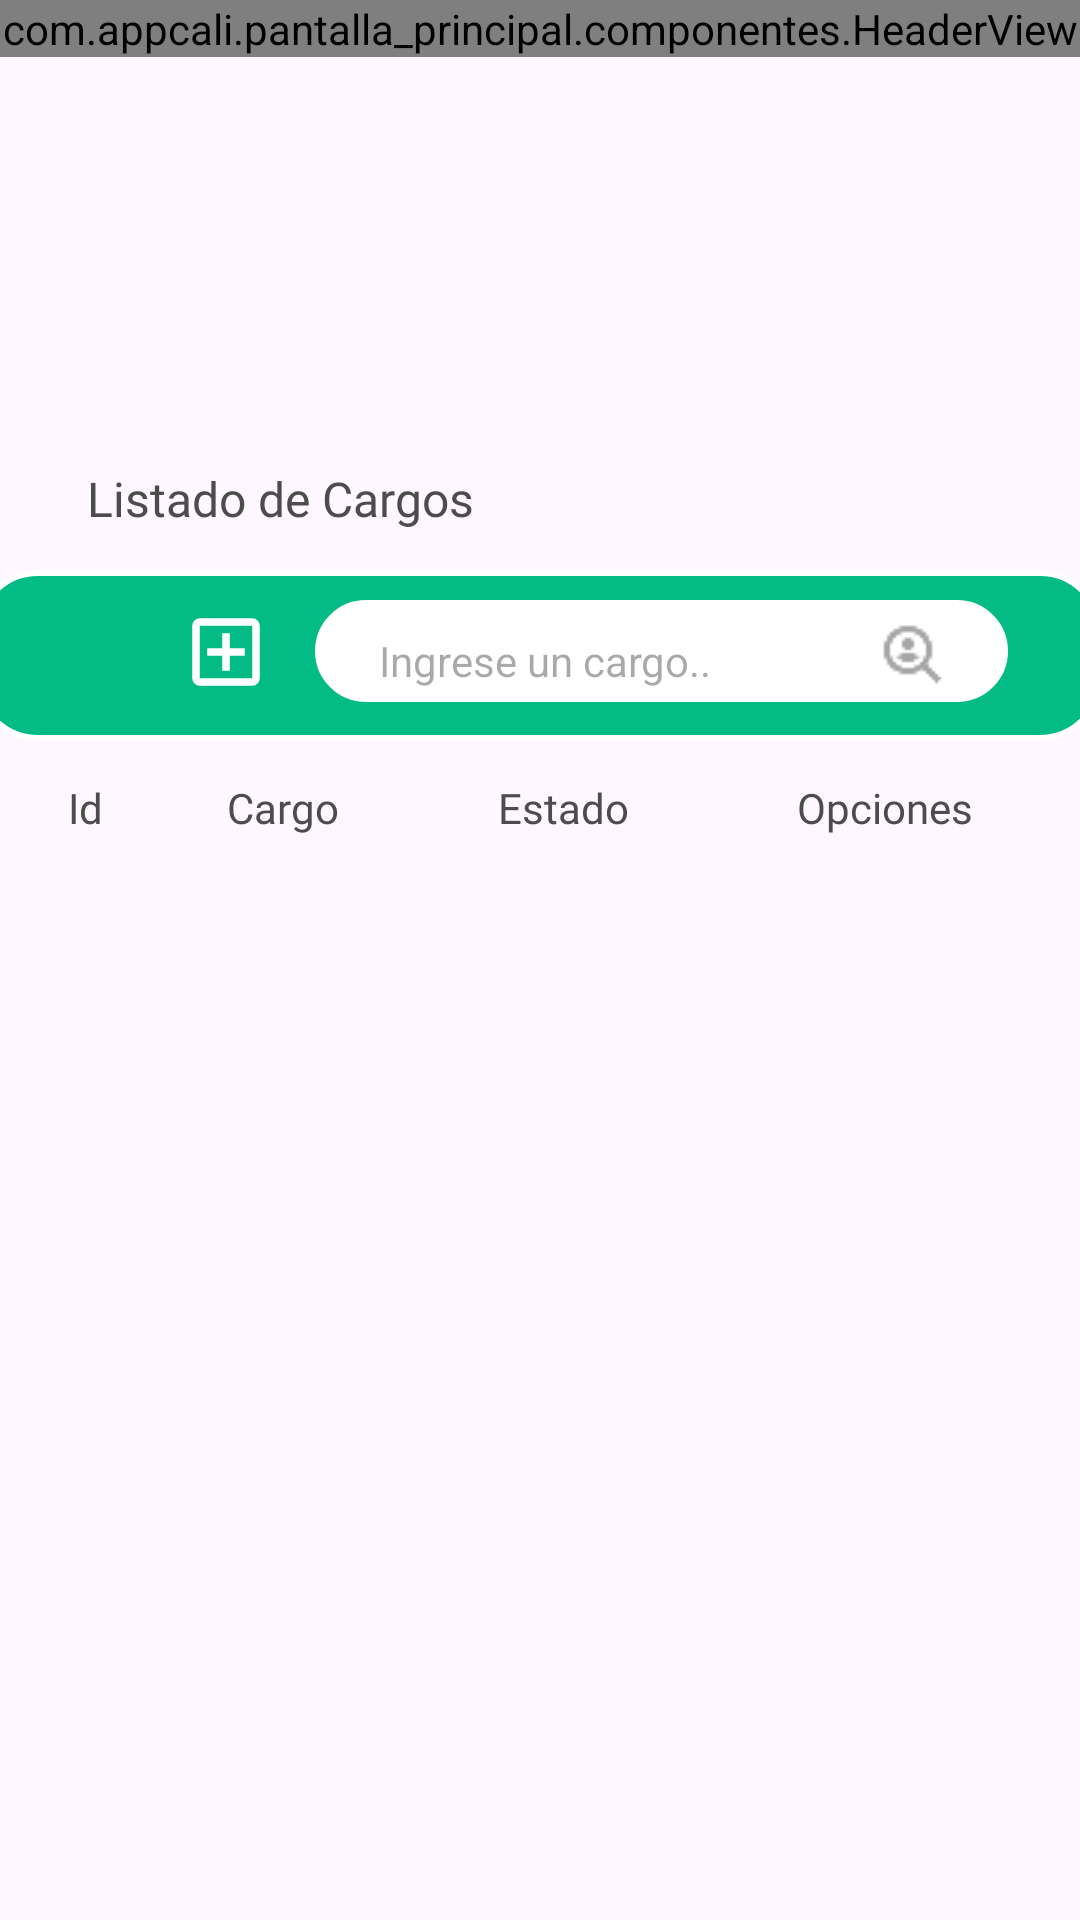

Layout XML and referenced resources for this Android screen:
<!-- AndroidManifest.xml: application theme Theme.Pantalla_principal -->
<!-- res/layout/fragment_cargos.xml -->
<?xml version="1.0" encoding="utf-8"?>
<androidx.constraintlayout.widget.ConstraintLayout xmlns:android="http://schemas.android.com/apk/res/android"
    xmlns:app="http://schemas.android.com/apk/res-auto"
    xmlns:tools="http://schemas.android.com/tools"
    android:layout_width="match_parent"
    android:layout_height="match_parent"
    tools:context=".ui.Cargos.CargosFragment">

    <TextView
        android:id="@+id/text_home"
        android:layout_width="match_parent"
        android:layout_height="wrap_content"
        android:layout_marginStart="8dp"
        android:layout_marginTop="8dp"
        android:layout_marginEnd="8dp"
        android:textAlignment="center"
        android:textSize="20sp"
        android:visibility="invisible"
        app:layout_constraintBottom_toBottomOf="parent"
        app:layout_constraintEnd_toEndOf="parent"
        app:layout_constraintHorizontal_bias="0.0"
        app:layout_constraintStart_toStartOf="parent"
        app:layout_constraintTop_toTopOf="parent"
        app:layout_constraintVertical_bias="0.977" />

    <com.appcali.pantalla_principal.componentes.HeaderView
        android:id="@+id/header_view"
        android:layout_width="match_parent"
        android:layout_height="wrap_content"
        tools:ignore="MissingConstraints" />

    <TextView
        android:layout_width="wrap_content"
        android:layout_height="wrap_content"
        android:fontFamily="@font/poppins_bold"
        android:text="Listado de Cargos"
        android:textColor="#4d4c4c"
        android:textSize="16sp"
        app:layout_constraintBottom_toBottomOf="parent"
        app:layout_constraintEnd_toEndOf="parent"
        app:layout_constraintHorizontal_bias="0.125"
        app:layout_constraintStart_toStartOf="parent"
        app:layout_constraintTop_toTopOf="parent"
        app:layout_constraintVertical_bias="0.251" />

    <ImageView
        android:id="@+id/imageView3"
        android:layout_width="376dp"
        android:layout_height="57dp"
        android:src="@drawable/fondo_icons"
        app:layout_constraintBottom_toBottomOf="parent"
        app:layout_constraintEnd_toEndOf="parent"
        app:layout_constraintHorizontal_bias="0.542"
        app:layout_constraintStart_toStartOf="parent"
        app:layout_constraintTop_toTopOf="parent"
        app:layout_constraintVertical_bias="0.326"
        tools:ignore="MissingConstraints" />

    <ImageButton
        android:id="@+id/ibtn_filtrador"
        android:layout_width="32dp"
        android:layout_height="32dp"
        android:layout_marginStart="40dp"
        android:background="@color/transparente"
        android:clickable="true"
        android:src="@drawable/baseline_align_horizontal_left_24"
        app:layout_constraintBottom_toBottomOf="parent"
        app:layout_constraintEnd_toStartOf="@+id/imageView7"
        app:layout_constraintHorizontal_bias="0.021"
        app:layout_constraintStart_toStartOf="parent"
        app:layout_constraintTop_toTopOf="parent"
        app:layout_constraintVertical_bias="0.33" />


    <ImageButton
        android:id="@+id/btn_agregar"
        android:layout_width="32dp"
        android:layout_height="32dp"
        android:layout_marginStart="40dp"
        android:background="@color/transparente"
        android:clickable="true"
        android:src="@drawable/outline_add_box_24"
        app:layout_constraintBottom_toBottomOf="parent"
        app:layout_constraintEnd_toStartOf="@+id/imageView7"
        app:layout_constraintHorizontal_bias="0.586"
        app:layout_constraintStart_toStartOf="parent"
        app:layout_constraintTop_toTopOf="parent"
        app:layout_constraintVertical_bias="0.331" />

    <Spinner
        android:id="@+id/spCantidad"
        android:layout_width="1dp"
        android:layout_height="5dp"
        android:background="@color/white"
        android:entries="@array/opciones_cantidad"
        android:textAlignment="center"
        android:visibility="invisible"
        app:cornerRadius="10dp"
        app:layout_constraintBottom_toBottomOf="parent"
        app:layout_constraintEnd_toEndOf="parent"
        app:layout_constraintHorizontal_bias="0.099"
        app:layout_constraintStart_toStartOf="parent"
        app:layout_constraintTop_toTopOf="parent"
        app:layout_constraintVertical_bias="0.381" />

    <ImageView
        android:id="@+id/imageView7"
        android:layout_width="231dp"
        android:layout_height="34dp"
        android:src="@drawable/fondo_buscar"
        app:layout_constraintBottom_toBottomOf="parent"
        app:layout_constraintEnd_toEndOf="parent"
        app:layout_constraintHorizontal_bias="0.815"
        app:layout_constraintStart_toStartOf="parent"
        app:layout_constraintTop_toTopOf="parent"
        app:layout_constraintVertical_bias="0.33" />

    <EditText
        android:id="@+id/txtbuscarcargos"
        android:layout_width="198dp"
        android:layout_height="44dp"
        android:backgroundTint="@color/white"
        android:ems="10"
        android:hint="Ingrese un cargo.."
        android:inputType="text"
        android:textColorLink="#E8D8D8"
        android:textSize="14sp"
        app:layout_constraintBottom_toBottomOf="parent"
        app:layout_constraintEnd_toEndOf="parent"
        app:layout_constraintHorizontal_bias="0.755"
        app:layout_constraintStart_toStartOf="parent"
        app:layout_constraintTop_toTopOf="parent"
        app:layout_constraintVertical_bias="0.33" />

    <ImageButton
        android:id="@+id/ibtnBuscar"
        android:layout_width="36dp"
        android:layout_height="44dp"
        android:background="@color/transparente"
        android:clickable="true"
        android:src="@drawable/icono_lupa"
        app:layout_constraintBottom_toBottomOf="parent"
        app:layout_constraintEnd_toEndOf="parent"
        app:layout_constraintHorizontal_bias="0.882"
        app:layout_constraintStart_toStartOf="parent"
        app:layout_constraintTop_toTopOf="parent"
        app:layout_constraintVertical_bias="0.33" />

    <androidx.recyclerview.widget.RecyclerView
        android:id="@+id/rv_cargos"
        android:layout_width="378dp"
        android:layout_height="343dp"
        app:layout_constraintBottom_toBottomOf="@+id/text_home"
        app:layout_constraintEnd_toEndOf="parent"
        app:layout_constraintHorizontal_bias="0.558"
        app:layout_constraintStart_toStartOf="parent"
        app:layout_constraintTop_toBottomOf="@+id/linearLayout"
        app:layout_constraintVertical_bias="0.068" />

    <LinearLayout
        android:id="@+id/linearLayout"
        android:layout_width="378dp"
        android:layout_height="22dp"
        android:orientation="horizontal"
        app:layout_constraintBottom_toBottomOf="parent"
        app:layout_constraintEnd_toEndOf="parent"
        app:layout_constraintHorizontal_bias="0.515"
        app:layout_constraintStart_toStartOf="parent"
        app:layout_constraintTop_toTopOf="parent"
        app:layout_constraintVertical_bias="0.42">

        
        <TextView
            android:id="@+id/textView"
            android:layout_width="54dp"
            android:layout_height="match_parent"
            android:layout_marginLeft="10dp"
            android:layout_marginRight="20dp"
            android:fontFamily="@font/poppins_bold"
            android:text="Id"
            android:textAlignment="center"
            android:textColor="#4d4c4c"
            android:textSize="14sp" />

        
        <TextView
            android:id="@+id/textView2"
            android:layout_width="wrap_content"
            android:layout_height="wrap_content"
            android:layout_marginRight="45dp"
            android:fontFamily="@font/poppins_bold"
            android:text="Cargo"
            android:textAlignment="center"
            android:textColor="#4d4c4c"
            android:textSize="14sp" />

        
        <TextView
            android:id="@+id/textViewTipo"
            android:layout_width="60dp"
            android:layout_height="wrap_content"
            android:layout_marginRight="35dp"
            android:fontFamily="@font/poppins_bold"
            android:text="Estado"
            android:textAlignment="center"
            android:textColor="#4d4c4c"
            android:textSize="14sp" />

        
        <TextView
            android:id="@+id/textView3"
            android:layout_width="85dp"
            android:layout_height="23dp"
            android:fontFamily="@font/poppins_bold"
            android:text="Opciones"
            android:textAlignment="center"
            android:textColor="#4d4c4c"
            android:textSize="14sp" />
    </LinearLayout>


</androidx.constraintlayout.widget.ConstraintLayout>
<!-- resources referenced by this layout -->
<resources>
  <string-array name="opciones_cantidad">
          <item>10</item>
          <item>15</item>
          <item>50</item>
      </string-array>
  <color name="transparente">#00000000</color>
  <color name="white">#FFFFFFFF</color>
  <!-- drawable fondo_buscar (drawable) -->
  <shape xmlns:android="http://schemas.android.com/apk/res/android"
      android:shape="rectangle">
  
      <solid android:color="#fff" /> 
      <corners android:radius="65dp" />   
      <stroke
          android:width="2dp"
          android:color="#FFF" />     
  
  </shape>
  <!-- drawable fondo_icons (drawable) -->
  <shape xmlns:android="http://schemas.android.com/apk/res/android"
      android:shape="rectangle">
  
      <solid android:color="#03bb85" /> 
      <corners android:radius="20dp" />   
      <stroke
          android:width="2dp"
          android:color="#FFF" />     
  
  </shape>
  <!-- drawable icono_lupa: png bitmap (drawable, 585 bytes) -->
  <!-- drawable outline_add_box_24 (drawable) -->
  <vector xmlns:android="http://schemas.android.com/apk/res/android" android:height="30dp" android:tint="#FFFFFF" android:viewportHeight="960" android:viewportWidth="960" android:width="30dp">
        
      <path android:fillColor="@android:color/white" android:pathData="M440,680L520,680L520,520L680,520L680,440L520,440L520,280L440,280L440,440L280,440L280,520L440,520L440,680ZM200,840Q167,840 143.5,816.5Q120,793 120,760L120,200Q120,167 143.5,143.5Q167,120 200,120L760,120Q793,120 816.5,143.5Q840,167 840,200L840,760Q840,793 816.5,816.5Q793,840 760,840L200,840ZM200,760L760,760Q760,760 760,760Q760,760 760,760L760,200Q760,200 760,200Q760,200 760,200L200,200Q200,200 200,200Q200,200 200,200L200,760Q200,760 200,760Q200,760 200,760ZM200,200L200,200Q200,200 200,200Q200,200 200,200L200,760Q200,760 200,760Q200,760 200,760L200,760Q200,760 200,760Q200,760 200,760L200,200Q200,200 200,200Q200,200 200,200Z"/>
      
  </vector>
  <style name="Theme.Pantalla_principal" parent="Base.Theme.Pantalla_principal" />
  <style name="Base.Theme.Pantalla_principal" parent="Theme.Material3.DayNight.NoActionBar">
          
          
      </style>
</resources>
